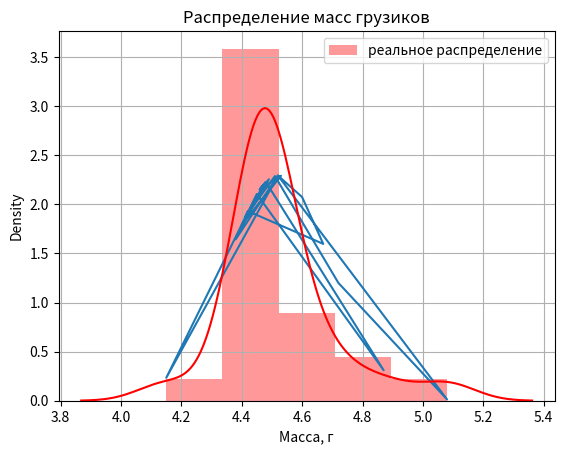

Generate this figure with matplotlib:
import numpy as np
import matplotlib.pyplot as plt
import seaborn as sns
from math import pi

fig, ax = plt.subplots()

massy = [4.47, 4.38, 4.52, 5.08, 4.72, 4.51, 4.41, 4.42, 4.67, 4.6, 4.52, 4.15, 4.45, 4.87, 4.48, 4.46, 4.47, 4.48,
         4.46, 4.49, 4.4, 4.53, 4.53, 4.46]
G = 0.174
x_sred = 4.522
p = lambda x: (1 / (G* (2 * pi) ** 0.5)) * np.exp(-1 * ((x - x_sred) ** 2 / (2 * G ** 2)))
l_p = []
for i in massy:
    l_p.append(p(i))
# plt.hist(massy, 5, label='гистограмма')
plt.title(label='Распределение масс грузиков', loc='center', fontweight='regular')
plt.plot(massy, l_p)
ax.grid()
ax.set_xlabel('Масса, г')
sns_plot = sns.distplot(massy, hist=True, kde=True,
                        bins=5, color='red', label='реальное распределение')
plt.legend()
plt.show()
